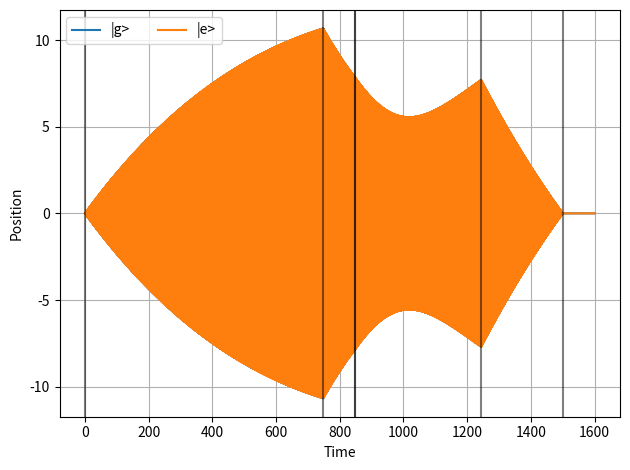
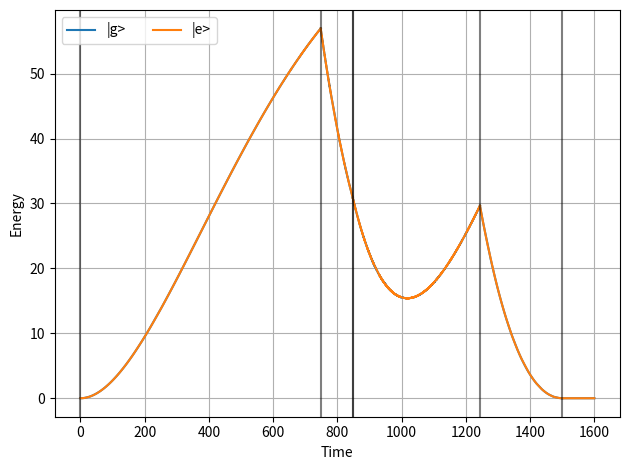
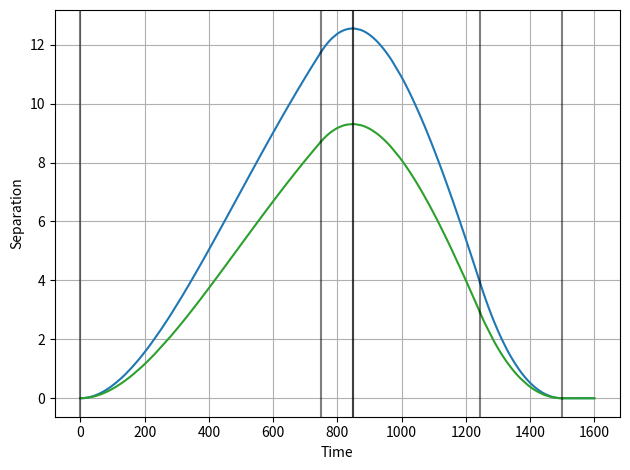

Write Python code to recreate these figures, in order.
from __future__ import annotations

import matplotlib.pyplot as plt
import numpy as np
from scipy.integrate import odeint
from numpy.linalg import solve
# from scipy.linalg import solve

wr = 2 * np.pi * 6.027848e9 * 1e-9  # GHz
chi = -2 * np.pi * 302.25e3 * 1e-9
kappa = 2 * np.pi * 455.13e3 * 1e-9

i2 = 1.0
q2 = 1.0

t0 = 0.0
t1 = t0 + 748.0
t2 = t1 + 100.0
t3 = t2 + 0.0
t4 = t3 + 396.0
t5 = t4 + 256.0
t6 = t5 + 100.0

wg = wr - chi
we = wr + chi
wd = wr

fs = 120
wg_2 = wg * wg
we_2 = we * we
wd_2 = wd * wd
kappa_2 = kappa * kappa

# in the analytical solution, we assume that the system is underdamped
assert kappa_2 < 4 * wg_2
assert kappa_2 < 4 * we_2


def tilde(w0: float) -> float:
    return w0 * np.sqrt(1 - (kappa / (2 * w0))**2)


def alpha(t: float, w0: float) -> float:
    return np.exp(-kappa * t / 2) * np.cos(tilde(w0) * t)


def beta(t: float, w0: float) -> float:
    return -np.exp(-kappa * t / 2) * np.sin(tilde(w0) * t)


def gamma(t: float, w0: float) -> float:
    d = (w0**2 - wd**2)**2 + kappa**2 * wd**2
    nc = w0**2 - wd**2
    ns = kappa * wd
    return nc / d * np.cos(wd * t) + ns / d * np.sin(wd * t)


def delta(t: float, w0: float) -> float:
    d = (w0**2 - wd**2)**2 + kappa**2 * wd**2
    nc = kappa * wd
    ns = w0**2 - wd**2
    return nc / d * np.cos(wd * t) - ns / d * np.sin(wd * t)


def alpha_dot(t: float, w0: float) -> float:
    return -kappa / 2 * alpha(t, w0) + tilde(w0) * beta(t, w0)


def beta_dot(t: float, w0: float) -> float:
    return -tilde(w0) * alpha(t, w0) - kappa / 2 * beta(t, w0)


def gamma_dot(t: float, w0: float) -> float:
    return wd * delta(t, w0)


def delta_dot(t: float, w0: float) -> float:
    return -wd * gamma(t, w0)


def solve_all(i2: float, q2: float, t0: float, t1: float, t2: float, t3: float,
              t4: float, t5: float):
    # yapf: disable
    a_kick = np.array([
        [alpha(t0, wg),      beta(t0, wg),      0,                  0,                 gamma(t0, wg),      delta(t0, wg),      0,                 0,                0,                 0,                0,                 0                ],
        [alpha_dot(t0, wg),  beta_dot(t0, wg),  0,                  0,                 gamma_dot(t0, wg),  delta_dot(t0, wg),  0,                 0,                0,                 0,                0,                 0                ],
        [0,                  0,                 alpha(t0, we),      beta(t0, we),      gamma(t0, we),      delta(t0, we),      0,                 0,                0,                 0,                0,                 0                ],
        [0,                  0,                 alpha_dot(t0, we),  beta_dot(t0, we),  gamma_dot(t0, we),  delta_dot(t0, we),  0,                 0,                0,                 0,                0,                 0                ],
        [-alpha(t1, wg),     -beta(t1, wg),     0,                  0,                 -gamma(t1, wg),     -delta(t1, wg),     alpha(t1, wg),     beta(t1, wg),     0,                 0,                gamma(t1, wg),     delta(t1, wg)    ],
        [-alpha_dot(t1, wg), -beta_dot(t1, wg), 0,                  0,                 -gamma_dot(t1, wg), -delta_dot(t1, wg), alpha_dot(t1, wg), beta_dot(t1, wg), 0,                 0,                gamma_dot(t1, wg), delta_dot(t1, wg)],
        [0,                  0,                 -alpha(t1, we),     -beta(t1, we),     -gamma(t1, we),     -delta(t1, we),     0,                 0,                alpha(t1, we),     beta(t1, we),     gamma(t1, we),     delta(t1, we),   ],
        [0,                  0,                 -alpha_dot(t1, we), -beta_dot(t1, we), -gamma_dot(t1, we), -delta_dot(t1, we), 0,                 0,                alpha_dot(t1, we), beta_dot(t1, we), gamma_dot(t1, we), delta_dot(t1, we)],
        [0,                  0,                 0,                  0,                 0,                  0,                  alpha(t2, wg),     beta(t2, wg),     0,                 0,                gamma(t2, wg),     delta(t2, wg)    ],
        [0,                  0,                 0,                  0,                 0,                  0,                  alpha_dot(t2, wg), beta_dot(t2, wg), 0,                 0,                gamma_dot(t2, wg), delta_dot(t2, wg)],
        [0,                  0,                 0,                  0,                 0,                  0,                  0,                 0,                alpha(t2, we),     beta(t2, we),     gamma(t2, we),     delta(t2, we)    ],
        [0,                  0,                 0,                  0,                 0,                  0,                  0,                 0,                alpha_dot(t2, we), beta_dot(t2, we), gamma_dot(t2, we), delta_dot(t2, we)],
    ])
    # yapf: enable

    b_kick = np.array([
        0,
        0,
        0,
        0,
        0,
        0,
        0,
        0,
        gamma(t2, wg) * i2 + delta(t2, wg) * q2,
        gamma_dot(t2, wg) * i2 + delta_dot(t2, wg) * q2,
        gamma(t2, we) * i2 + delta(t2, we) * q2,
        gamma_dot(t2, we) * i2 + delta_dot(t2, we) * q2,
    ])

    sol_kick = solve(a_kick, b_kick)

    # yapf: disable
    a_reset = np.array([
        [alpha(t3, wg),      beta(t3, wg),      0,                  0,                 gamma(t3, wg),      delta(t3, wg),      0,                 0,                0,                 0,                0,                 0                ],
        [alpha_dot(t3, wg),  beta_dot(t3, wg),  0,                  0,                 gamma_dot(t3, wg),  delta_dot(t3, wg),  0,                 0,                0,                 0,                0,                 0                ],
        [0,                  0,                 alpha(t3, we),      beta(t3, we),      gamma(t3, we),      delta(t3, we),      0,                 0,                0,                 0,                0,                 0                ],
        [0,                  0,                 alpha_dot(t3, we),  beta_dot(t3, we),  gamma_dot(t3, we),  delta_dot(t3, we),  0,                 0,                0,                 0,                0,                 0                ],
        [-alpha(t4, wg),     -beta(t4, wg),     0,                  0,                 -gamma(t4, wg),     -delta(t4, wg),     alpha(t4, wg),     beta(t4, wg),     0,                 0,                gamma(t4, wg),     delta(t4, wg)    ],
        [-alpha_dot(t4, wg), -beta_dot(t4, wg), 0,                  0,                 -gamma_dot(t4, wg), -delta_dot(t4, wg), alpha_dot(t4, wg), beta_dot(t4, wg), 0,                 0,                gamma_dot(t4, wg), delta_dot(t4, wg)],
        [0,                  0,                 -alpha(t4, we),     -beta(t4, we),     -gamma(t4, we),     -delta(t4, we),     0,                 0,                alpha(t4, we),     beta(t4, we),     gamma(t4, we),     delta(t4, we),   ],
        [0,                  0,                 -alpha_dot(t4, we), -beta_dot(t4, we), -gamma_dot(t4, we), -delta_dot(t4, we), 0,                 0,                alpha_dot(t4, we), beta_dot(t4, we), gamma_dot(t4, we), delta_dot(t4, we)],
        [0,                  0,                 0,                  0,                 0,                  0,                  alpha(t5, wg),     beta(t5, wg),     0,                 0,                gamma(t5, wg),     delta(t5, wg)    ],
        [0,                  0,                 0,                  0,                 0,                  0,                  alpha_dot(t5, wg), beta_dot(t5, wg), 0,                 0,                gamma_dot(t5, wg), delta_dot(t5, wg)],
        [0,                  0,                 0,                  0,                 0,                  0,                  0,                 0,                alpha(t5, we),     beta(t5, we),     gamma(t5, we),     delta(t5, we)    ],
        [0,                  0,                 0,                  0,                 0,                  0,                  0,                 0,                alpha_dot(t5, we), beta_dot(t5, we), gamma_dot(t5, we), delta_dot(t5, we)],
    ])
    # yapf: enable

    b_reset = np.array([
        gamma(t3, wg) * i2 + delta(t3, wg) * q2,
        gamma_dot(t3, wg) * i2 + delta_dot(t3, wg) * q2,
        gamma(t3, we) * i2 + delta(t3, we) * q2,
        gamma_dot(t3, we) * i2 + delta_dot(t3, we) * q2,
        0,
        0,
        0,
        0,
        0,
        0,
        0,
        0,
    ])

    sol_reset = solve(a_reset, b_reset)

    return np.r_[sol_kick, sol_reset]


def ivp_fun(t, y, drive, w0_2):
    """ The ODE function ydot = fun(t, y).

    Parameters
    ----------
    t : float
        time
    y : 2-array of float
        state vector
    drive : 2-array of float
        drive I and Q amplitudes

    Returns
    -------
    2-array of float
        the derivative of the state vector
    """
    drive_term = drive[0] * np.cos(wd * t) - drive[1] * np.sin(wd * t)
    return np.array([
        y[1],
        -kappa * y[1] - w0_2 * y[0] + drive_term,
    ])


def ivp_jac(t, y, drive, w0_2):
    """ The Jacobian matrix for the ODE.

    Parameters
    ----------
    t : float
        time
    y : 2-array of float
        state vector
    drive : 2-array of float
        drive I and Q amplitudes

    Returns
    -------
    2x2-matrix of float
        the Jacobian
    """
    return np.array([
        [0.0, 1.0],
        [-w0_2, -kappa],
    ])


def make_t_arr(t0, t1, fs):
    dt = 1 / fs
    n0 = int(round(t0 * fs))
    n1 = int(round(t1 * fs))
    n_arr = np.arange(n0, n1 + 1)
    return dt * n_arr


all_sol = solve_all(
    i2=i2,
    q2=q2,
    t0=t0,
    t1=t1,
    t2=t2,
    t3=t3,
    t4=t4,
    t5=t5,
)
i0, q0 = all_sol[4], all_sol[5]
i1, q1 = all_sol[10], all_sol[11]
i3, q3 = all_sol[16], all_sol[17]
i4, q4 = all_sol[22], all_sol[23]

# first segment: kick 1
y0 = np.array([0.0, 0.0])
d01 = [i0, q0]
t01_arr = make_t_arr(t0, t1, fs)
sol01_g = odeint(ivp_fun, y0, t01_arr, args=(d01, wg_2), Dfun=ivp_jac, tfirst=True)
sol01_e = odeint(ivp_fun, y0, t01_arr, args=(d01, we_2), Dfun=ivp_jac, tfirst=True)

# second segment: kick 2
y1_g = sol01_g[-1]
y1_e = sol01_e[-1]
d12 = [i1, q1]
t12_arr = make_t_arr(t1, t2, fs)
sol12_g = odeint(ivp_fun, y1_g, t12_arr, args=(d12, wg_2), Dfun=ivp_jac, tfirst=True)
sol12_e = odeint(ivp_fun, y1_e, t12_arr, args=(d12, we_2), Dfun=ivp_jac, tfirst=True)

# third segment: flat
y2_g = sol12_g[-1]
y2_e = sol12_e[-1]
d23 = [i2, q2]
if t3 > t2:
    t23_arr = make_t_arr(t2, t3, fs)
    sol23_g = odeint(ivp_fun, y2_g, t23_arr, args=(d23, wg_2), Dfun=ivp_jac, tfirst=True)
    sol23_e = odeint(ivp_fun, y2_e, t23_arr, args=(d23, we_2), Dfun=ivp_jac, tfirst=True)
else:
    assert t2 == t3
    t23_arr = np.array([t2, t3])
    sol23_g = np.vstack((y2_g, y2_g))
    sol23_e = np.vstack((y2_e, y2_e))

# fourth segment: reset 1
y3_g = sol23_g[-1]
y3_e = sol23_e[-1]
d34 = [i3, q3]
t34_arr = make_t_arr(t3, t4, fs)
sol34_g = odeint(ivp_fun, y3_g, t34_arr, args=(d34, wg_2), Dfun=ivp_jac, tfirst=True)
sol34_e = odeint(ivp_fun, y3_e, t34_arr, args=(d34, we_2), Dfun=ivp_jac, tfirst=True)

# fifth segment: reset 3
y4_g = sol34_g[-1]
y4_e = sol34_e[-1]
d45 = [i4, q4]
t45_arr = make_t_arr(t4, t5, fs)
sol45_g = odeint(ivp_fun, y4_g, t45_arr, args=(d45, wg_2), Dfun=ivp_jac, tfirst=True)
sol45_e = odeint(ivp_fun, y4_e, t45_arr, args=(d45, we_2), Dfun=ivp_jac, tfirst=True)

# last segment: free evolution
y5_g = sol45_g[-1]
y5_e = sol45_e[-1]
d56 = [0.0, 0.0]
t56_arr = make_t_arr(t5, t6, fs)
sol56_g = odeint(ivp_fun, y5_g, t56_arr, args=(d56, wg_2), Dfun=ivp_jac, tfirst=True)
sol56_e = odeint(ivp_fun, y5_e, t56_arr, args=(d56, we_2), Dfun=ivp_jac, tfirst=True)

# complex
sol01_g = np.frombuffer(sol01_g, np.complex128)
sol01_e = np.frombuffer(sol01_e, np.complex128)
sol12_g = np.frombuffer(sol12_g, np.complex128)
sol12_e = np.frombuffer(sol12_e, np.complex128)
sol23_g = np.frombuffer(sol23_g, np.complex128)
sol23_e = np.frombuffer(sol23_e, np.complex128)
sol34_g = np.frombuffer(sol34_g, np.complex128)
sol34_e = np.frombuffer(sol34_e, np.complex128)
sol45_g = np.frombuffer(sol45_g, np.complex128)
sol45_e = np.frombuffer(sol45_e, np.complex128)
sol56_g = np.frombuffer(sol56_g, np.complex128)
sol56_e = np.frombuffer(sol56_e, np.complex128)

# units
sol01_g.imag /= wd
sol01_e.imag /= wd
sol12_g.imag /= wd
sol12_e.imag /= wd
sol23_g.imag /= wd
sol23_e.imag /= wd
sol34_g.imag /= wd
sol34_e.imag /= wd
sol45_g.imag /= wd
sol45_e.imag /= wd
sol56_g.imag /= wd
sol56_e.imag /= wd

# plot position
fig, ax = plt.subplots(tight_layout=True)
ax.plot(t01_arr, sol01_g.real, c="tab:blue", label="|g>")
ax.plot(t01_arr, sol01_e.real, c="tab:orange", label="|e>")
ax.plot(t12_arr, sol12_g.real, c="tab:blue")
ax.plot(t12_arr, sol12_e.real, c="tab:orange")
ax.plot(t23_arr, sol23_g.real, c="tab:blue")
ax.plot(t23_arr, sol23_e.real, c="tab:orange")
ax.plot(t34_arr, sol34_g.real, c="tab:blue")
ax.plot(t34_arr, sol34_e.real, c="tab:orange")
ax.plot(t45_arr, sol45_g.real, c="tab:blue")
ax.plot(t45_arr, sol45_e.real, c="tab:orange")
ax.plot(t56_arr, sol56_g.real, c="tab:blue")
ax.plot(t56_arr, sol56_e.real, c="tab:orange")
ax.axvline(t0, ls='-', c="k", alpha=0.5)
ax.axvline(t1, ls='-', c="k", alpha=0.5)
ax.axvline(t2, ls='-', c="k", alpha=0.5)
ax.axvline(t3, ls='-', c="k", alpha=0.5)
ax.axvline(t4, ls='-', c="k", alpha=0.5)
ax.axvline(t5, ls='-', c="k", alpha=0.5)
ax.grid()
ax.legend(ncol=2)
ax.set_xlabel("Time")
ax.set_ylabel("Position")
fig.show()

# plot energy
n01_g = np.abs(sol01_g)**2 / 2
n01_e = np.abs(sol01_e)**2 / 2
n12_g = np.abs(sol12_g)**2 / 2
n12_e = np.abs(sol12_e)**2 / 2
n23_g = np.abs(sol23_g)**2 / 2
n23_e = np.abs(sol23_e)**2 / 2
n34_g = np.abs(sol34_g)**2 / 2
n34_e = np.abs(sol34_e)**2 / 2
n45_g = np.abs(sol45_g)**2 / 2
n45_e = np.abs(sol45_e)**2 / 2
n56_g = np.abs(sol56_g)**2 / 2
n56_e = np.abs(sol56_e)**2 / 2

fig2, ax2 = plt.subplots(tight_layout=True)
ax2.plot(t01_arr, n01_g, c="tab:blue", label="|g>")
ax2.plot(t01_arr, n01_e, c="tab:orange", label="|e>")
ax2.plot(t12_arr, n12_g, c="tab:blue")
ax2.plot(t12_arr, n12_e, c="tab:orange")
ax2.plot(t23_arr, n23_g, c="tab:blue")
ax2.plot(t23_arr, n23_e, c="tab:orange")
ax2.plot(t34_arr, n34_g, c="tab:blue")
ax2.plot(t34_arr, n34_e, c="tab:orange")
ax2.plot(t45_arr, n45_g, c="tab:blue")
ax2.plot(t45_arr, n45_e, c="tab:orange")
ax2.plot(t56_arr, n56_g, c="tab:blue")
ax2.plot(t56_arr, n56_e, c="tab:orange")
ax2.axvline(t0, ls='-', c="k", alpha=0.5)
ax2.axvline(t1, ls='-', c="k", alpha=0.5)
ax2.axvline(t2, ls='-', c="k", alpha=0.5)
ax2.axvline(t3, ls='-', c="k", alpha=0.5)
ax2.axvline(t4, ls='-', c="k", alpha=0.5)
ax2.axvline(t5, ls='-', c="k", alpha=0.5)
ax2.grid()
ax2.legend(ncol=2)
ax2.set_xlabel("Time")
ax2.set_ylabel("Energy")
fig2.show()

# separation
s01 = np.abs(sol01_g - sol01_e)
s12 = np.abs(sol12_g - sol12_e)
s23 = np.abs(sol23_g - sol23_e)
s34 = np.abs(sol34_g - sol34_e)
s45 = np.abs(sol45_g - sol45_e)
s56 = np.abs(sol56_g - sol56_e)
s_all = np.r_[s01[:-1], s12[:-1], s23[:-1], s34[:-1], s45[:-1], s56[:-1]]

d_arr = np.array([i0, q0, i1, q1, i2, q2, i3, q3, i4, q4])
d_max = np.max(np.abs(d_arr))
print(np.sum(s_all) / d_max / fs)

fig3, ax3 = plt.subplots(tight_layout=True)
ax3.plot(t01_arr, s01, c="tab:blue")
ax3.plot(t12_arr, s12, c="tab:blue")
ax3.plot(t23_arr, s23, c="tab:blue")
ax3.plot(t34_arr, s34, c="tab:blue")
ax3.plot(t45_arr, s45, c="tab:blue")
ax3.plot(t56_arr, s56, c="tab:blue")
ax3.plot(t01_arr, s01 / d_max, c="tab:green")
ax3.plot(t12_arr, s12 / d_max, c="tab:green")
ax3.plot(t23_arr, s23 / d_max, c="tab:green")
ax3.plot(t34_arr, s34 / d_max, c="tab:green")
ax3.plot(t45_arr, s45 / d_max, c="tab:green")
ax3.plot(t56_arr, s56 / d_max, c="tab:green")
ax3.axvline(t0, ls='-', c="k", alpha=0.5)
ax3.axvline(t1, ls='-', c="k", alpha=0.5)
ax3.axvline(t2, ls='-', c="k", alpha=0.5)
ax3.axvline(t3, ls='-', c="k", alpha=0.5)
ax3.axvline(t4, ls='-', c="k", alpha=0.5)
ax3.axvline(t5, ls='-', c="k", alpha=0.5)
ax3.grid()
ax3.set_xlabel("Time")
ax3.set_ylabel("Separation")
fig3.show()
